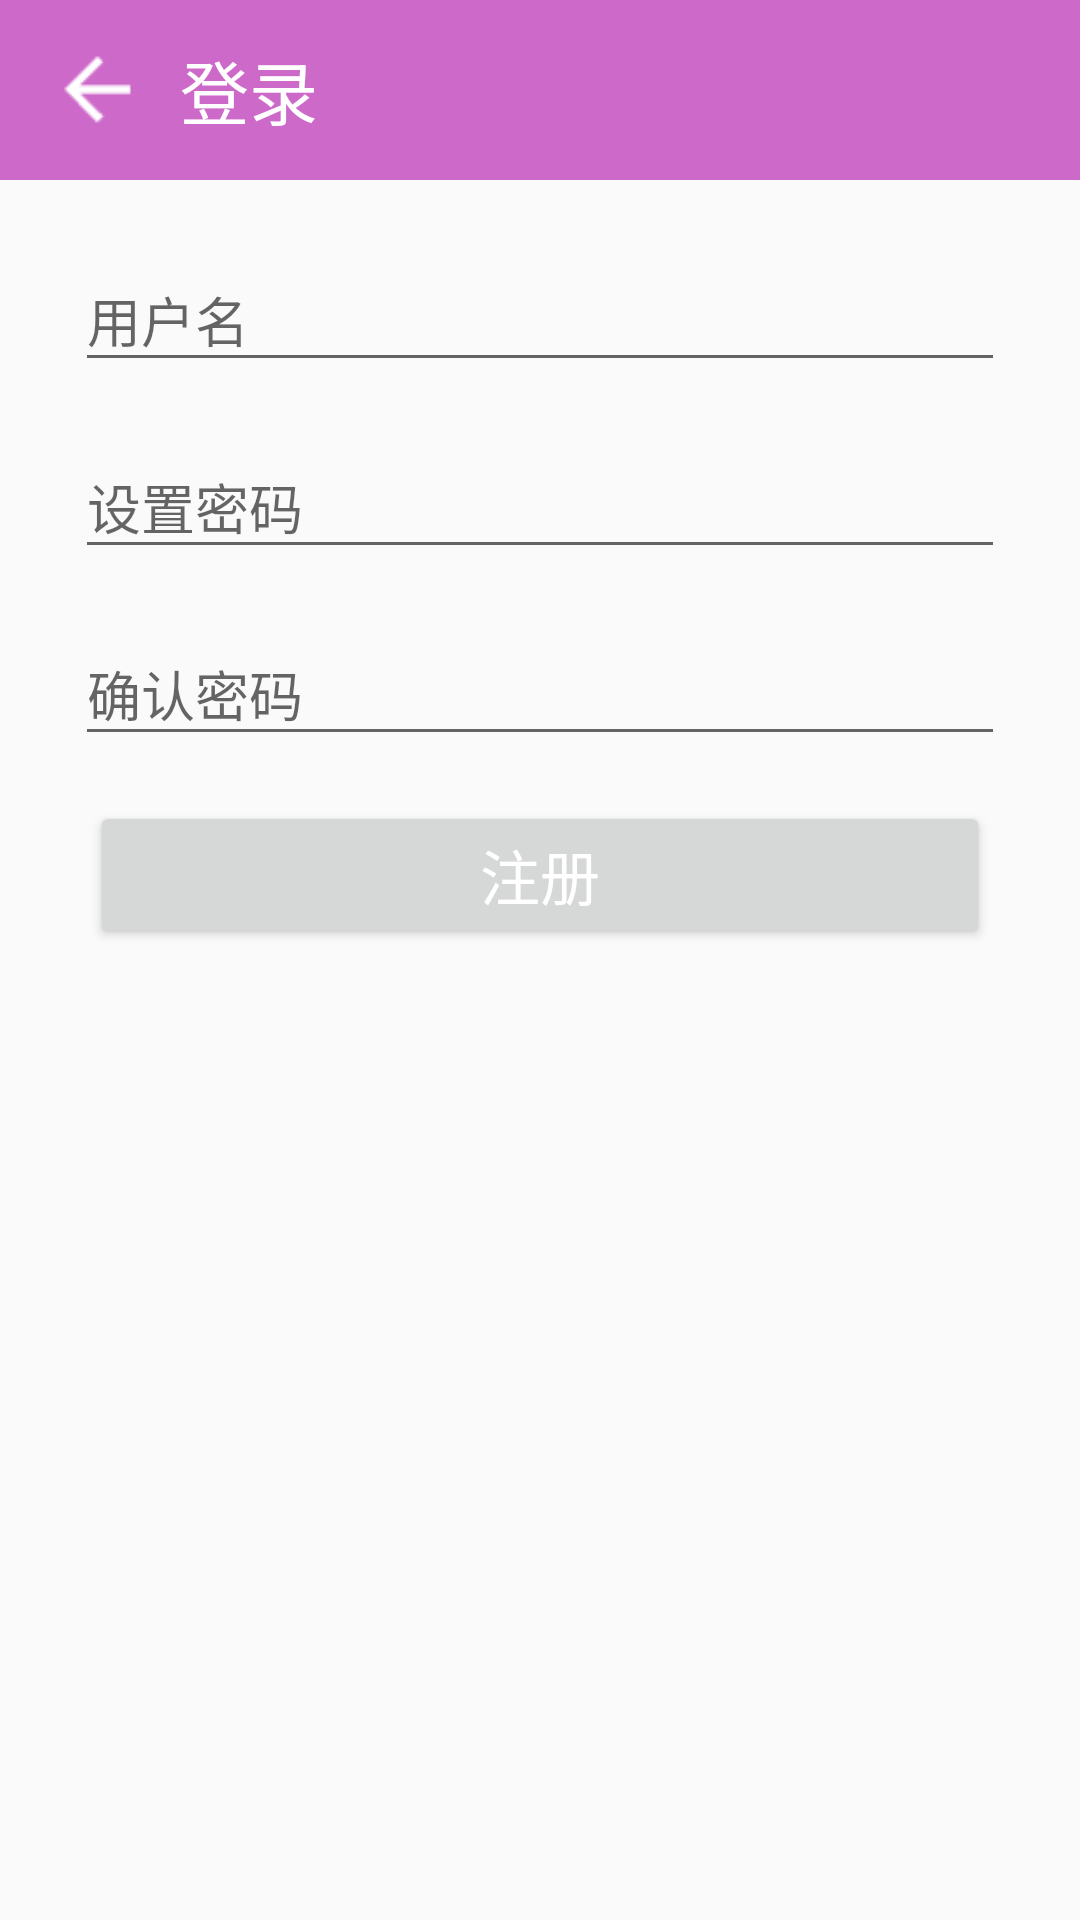

Here is an Android app screen rendered from its layout file. Give the layout XML and the strings, colors and styles it references.
<!-- AndroidManifest.xml: application theme AppTheme -->
<!-- res/layout/activity_register.xml -->
<?xml version="1.0" encoding="utf-8"?>
<LinearLayout xmlns:android="http://schemas.android.com/apk/res/android"
    android:orientation="vertical"
    android:layout_width="match_parent"
    android:layout_height="match_parent">

    <include
        android:id="@+id/top_bar_register"
        layout="@layout/layout_topbar2"/>

    <LinearLayout
        android:layout_width="match_parent"
        android:layout_height="match_parent"
        android:layout_marginTop="10dp"
        android:layout_marginLeft="20dp"
        android:layout_marginRight="20dp"
        android:orientation="vertical">

        
        <android.support.design.widget.TextInputLayout
            android:layout_width="match_parent"
            android:layout_height="wrap_content"
            android:layout_margin="5dp"
            android:orientation="horizontal">

            <android.support.design.widget.TextInputEditText
                android:id="@+id/et_reg_username"
                android:layout_width="match_parent"
                android:layout_height="wrap_content"
                android:hint="@string/login_username"/>

        </android.support.design.widget.TextInputLayout>

        
        <android.support.design.widget.TextInputLayout
            android:layout_width="match_parent"
            android:layout_height="wrap_content"
            android:layout_margin="5dp"
            android:orientation="horizontal">

            <android.support.design.widget.TextInputEditText
                android:id="@+id/et_reg_password"
                android:layout_width="match_parent"
                android:layout_height="wrap_content"
                android:hint="@string/register_password"/>

        </android.support.design.widget.TextInputLayout>

        
        <android.support.design.widget.TextInputLayout
            android:layout_width="match_parent"
            android:layout_height="wrap_content"
            android:layout_margin="5dp"
            android:orientation="horizontal">

            <android.support.design.widget.TextInputEditText
                android:id="@+id/et_reg_repassword"
                android:layout_width="match_parent"
                android:layout_height="wrap_content"
                android:hint="@string/register_repassword"/>

        </android.support.design.widget.TextInputLayout>

        <Button
            android:id="@+id/btn_register"
            android:layout_width="match_parent"
            android:layout_height="wrap_content"
            android:layout_margin="10dp"
            android:text="@string/register"
            android:textColor="@color/white"
            android:textSize="20sp"/>
    </LinearLayout>

</LinearLayout>
<!-- res/layout/layout_topbar2.xml (included above) -->
<?xml version="1.0" encoding="utf-8"?>
<LinearLayout xmlns:android="http://schemas.android.com/apk/res/android"
    android:orientation="horizontal"
    android:layout_width="match_parent"
    android:layout_height="60dp"
    android:background="@color/top_bar_background">

    <Button
        android:id="@+id/btn_top_bar2_return"
        android:layout_width="25dp"
        android:layout_height="25dp"
        android:layout_gravity="center_vertical"
        android:background="@drawable/return_button"
        android:layout_marginLeft="20dp"/>

    <TextView
        android:id="@+id/tv_top_bar2_title"
        android:layout_width="wrap_content"
        android:layout_height="wrap_content"
        android:text="登录"
        android:textSize="@dimen/top_bar_text_size"
        android:layout_marginLeft="15dp"
        android:layout_marginRight="15dp"
        android:textColor="@color/top_bar_text_color"
        android:layout_gravity="center_vertical"
        android:maxLines="1"
        android:ellipsize="end"/>



</LinearLayout>
<!-- resources referenced by this layout -->
<resources>
  <color name="top_bar_background">#CD69C9</color>
  <color name="top_bar_text_color">#FFFFFF</color>
  <color name="white">#FFFFFF</color>
  <dimen name="top_bar_text_size">23sp</dimen>
  <!-- drawable return_button: png bitmap (drawable-hdpi, 326 bytes) -->
  <string name="login_username">用户名</string>
  <string name="register">注册</string>
  <string name="register_password">设置密码</string>
  <string name="register_repassword">确认密码</string>
  <style name="AppTheme" parent="Theme.AppCompat.Light.NoActionBar">
          
          <item name="colorPrimary">@color/colorPrimary</item>
          <item name="colorPrimaryDark">@color/colorPrimaryDark</item>
          <item name="colorAccent">@color/colorAccent</item>
      </style>
  <color name="colorPrimary">#3F51B5</color>
  <color name="colorPrimaryDark">#CD69C9</color>
  <color name="colorAccent">#FF4081</color>
</resources>
